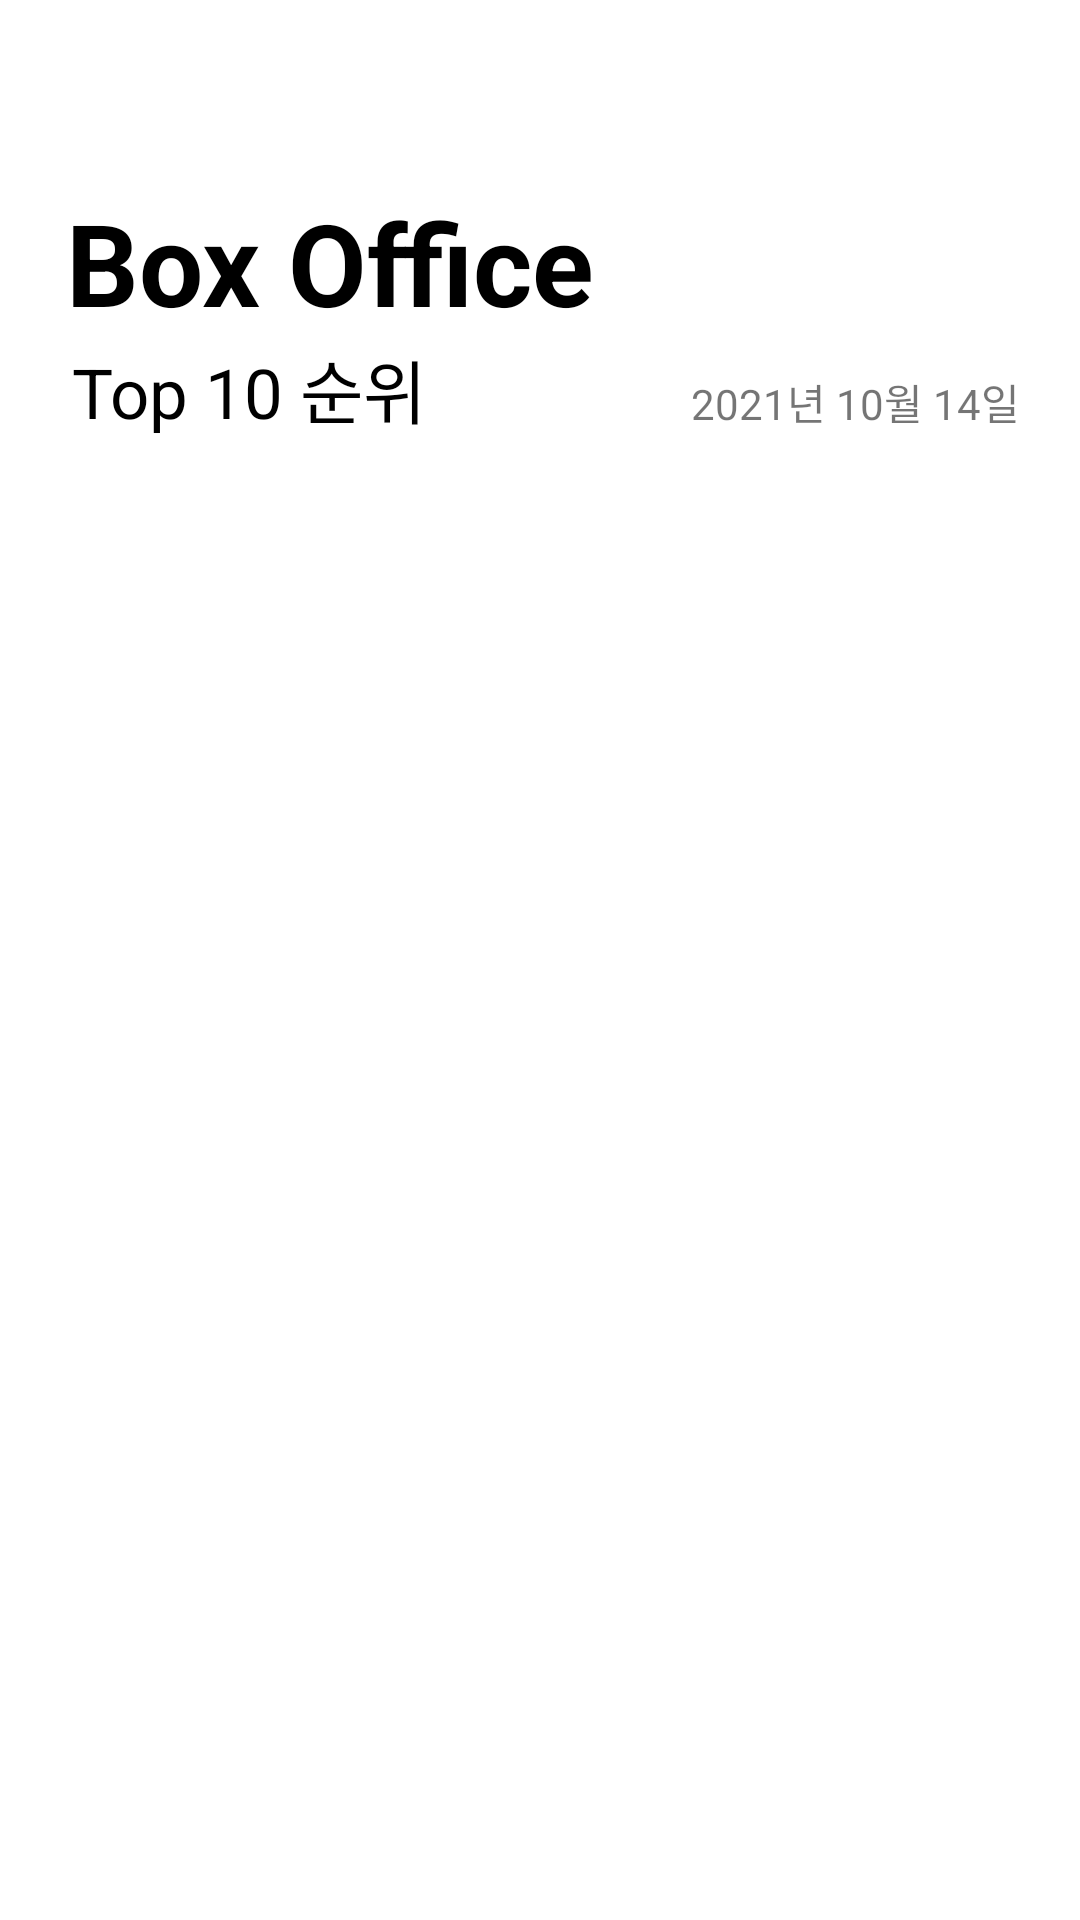

The Android layout XML behind this screen, and the referenced resources:
<!-- AndroidManifest.xml: application theme Theme.RC2_week5_rank -->
<!-- res/layout/activity_rank.xml -->
<?xml version="1.0" encoding="utf-8"?>
<androidx.constraintlayout.widget.ConstraintLayout xmlns:android="http://schemas.android.com/apk/res/android"
    xmlns:app="http://schemas.android.com/apk/res-auto"
    xmlns:tools="http://schemas.android.com/tools"
    android:layout_width="match_parent"
    android:layout_height="match_parent"
    tools:context=".RankActivity">

    <TextView
        android:id="@+id/tv_main_text_rs"
        android:layout_width="wrap_content"
        android:layout_height="wrap_content"
        android:layout_marginStart="22dp"
        android:layout_marginTop="62dp"
        android:text="Box Office"
        android:textColor="@color/black"
        android:textSize="38sp"
        android:textStyle="bold"
        app:layout_constraintRight_toRightOf="parent"
        app:layout_constraintStart_toStartOf="parent"
        app:layout_constraintTop_toTopOf="parent" />

    <TextView
        android:id="@+id/tv_sub_text_rs"
        android:layout_width="wrap_content"
        android:layout_height="wrap_content"
        android:layout_marginStart="24dp"
        android:text="Top 10 순위"
        android:textColor="@color/black"
        android:textSize="23sp"
        app:layout_constraintRight_toRightOf="parent"
        app:layout_constraintStart_toStartOf="parent"
        app:layout_constraintTop_toBottomOf="@id/tv_main_text_rs" />

    <TextView
        android:id="@+id/tv_date_text_rs"
        android:layout_width="wrap_content"
        android:layout_height="wrap_content"
        android:layout_marginBottom="2dp"
        android:text="2021년 10월 14일"
        android:textSize="14sp"
        app:layout_constraintBottom_toBottomOf="@+id/tv_sub_text_rs"
        app:layout_constraintEnd_toEndOf="@+id/recycler_result" />

    <androidx.recyclerview.widget.RecyclerView
        android:id="@+id/recycler_result"
        android:layout_width="match_parent"
        android:layout_height="wrap_content"
        android:layout_marginLeft="20dp"
        android:layout_marginTop="30dp"
        android:layout_marginRight="20dp"
        app:layout_constraintEnd_toEndOf="parent"
        app:layout_constraintStart_toStartOf="parent"
        app:layout_constraintTop_toBottomOf="@id/tv_sub_text_rs"
        tools:listitem="@layout/rank_item" />

</androidx.constraintlayout.widget.ConstraintLayout>
<!-- res/layout/rank_item.xml (included above) -->
<?xml version="1.0" encoding="utf-8"?>
<androidx.constraintlayout.widget.ConstraintLayout xmlns:android="http://schemas.android.com/apk/res/android"
    xmlns:app="http://schemas.android.com/apk/res-auto"
    android:layout_width="match_parent"
    android:layout_height="wrap_content">

    <TextView
        android:id="@+id/rank"
        android:layout_width="30dp"
        android:layout_height="30dp"
        android:background="#59C8AE"
        android:gravity="center"
        android:elevation="0dp"
        android:text="1"
        android:textColor="#FFFFFF"
        android:textSize="16sp"
        android:textStyle="bold"
        app:layout_constraintStart_toStartOf="parent"
        app:layout_constraintTop_toTopOf="parent" />

    <TextView
        android:id="@+id/movie_name"
        android:layout_width="wrap_content"
        android:layout_height="wrap_content"
        android:layout_marginLeft="10dp"
        android:layout_marginBottom="2dp"
        android:ellipsize="end"
        android:ems="13"
        android:maxLines="1"
        android:text="어벤저스"
        android:textColor="@color/black"
        android:textSize="16sp"
        android:textStyle="bold"
        app:layout_constraintBottom_toBottomOf="@+id/rank"
        app:layout_constraintLeft_toRightOf="@id/rank"
        app:layout_constraintTop_toTopOf="@+id/rank" />

    <ImageView
        android:id="@+id/iv_rankInten"
        android:layout_width="15dp"
        android:layout_height="15dp"
        android:layout_marginTop="5dp"
        android:layout_marginRight="8dp"
        android:layout_marginBottom="2dp"
        android:src="@drawable/new_img"
        app:layout_constraintBottom_toBottomOf="@id/tv_rankInten"
        app:layout_constraintRight_toLeftOf="@id/tv_rankInten"
        app:layout_constraintTop_toTopOf="@+id/tv_rankInten" />

    <TextView
        android:id="@+id/tv_rankInten"
        android:layout_width="wrap_content"
        android:layout_height="wrap_content"
        android:layout_marginRight="12dp"
        android:layout_marginBottom="2dp"
        android:text="1"
        android:textColor="@color/blue"
        android:textSize="18sp"
        android:textStyle="bold"
        app:layout_constraintBottom_toBottomOf="@+id/rank"
        app:layout_constraintRight_toRightOf="parent"
        app:layout_constraintTop_toTopOf="@+id/rank" />

    <View
        android:id="@+id/divider_item"
        android:layout_width="match_parent"
        android:layout_height="0.8dp"
        android:layout_marginBottom="26dp"
        android:background="?android:attr/listDivider"
        app:layout_constraintBottom_toBottomOf="parent"
        app:layout_constraintEnd_toEndOf="parent"
        app:layout_constraintStart_toStartOf="parent"
        app:layout_constraintTop_toBottomOf="@+id/rank" />

</androidx.constraintlayout.widget.ConstraintLayout>
<!-- resources referenced by this layout -->
<resources>
  <color name="black">#FF000000</color>
  <color name="blue">#385CB9</color>
  <!-- drawable new_img: png bitmap (drawable, 564 bytes) -->
  <style name="Theme.RC2_week5_rank" parent="Theme.MaterialComponents.DayNight.NoActionBar">
          
          <item name="colorPrimary">@color/purple_500</item>
          <item name="colorPrimaryVariant">@color/purple_700</item>
          <item name="colorOnPrimary">@color/white</item>
          
          <item name="colorSecondary">@color/teal_200</item>
          <item name="colorSecondaryVariant">@color/teal_700</item>
          <item name="colorOnSecondary">@color/black</item>
          
          <item name="android:statusBarColor" tools:targetApi="l">@color/white</item>
          
          <item name="android:windowLightStatusBar" tools:targetApi="m">true</item>
  
      </style>
  <color name="purple_500">#FF6200EE</color>
  <color name="purple_700">#FF3700B3</color>
  <color name="white">#FFFFFFFF</color>
  <color name="teal_200">#FF03DAC5</color>
  <color name="teal_700">#FF018786</color>
</resources>
